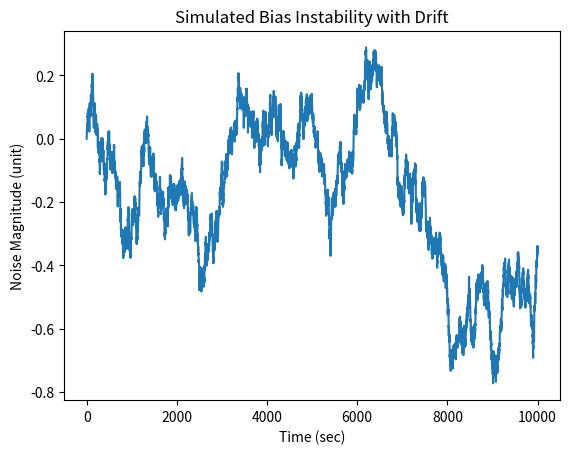

Generate this figure with matplotlib: (Note: this script raises an exception after producing the figure.)
import numpy as np
import matplotlib.pyplot as plt

#number of points in the sequence
N = 10000
#correlation time 
Tc = 1000 #TODO:  make this adjustable 
#array of magnitudes
b = np.zeros(shape=(N,))

for i in range(1, N):
    bdot = (-1/Tc)*b[i-1] + 0.01*np.random.randn(1)
    b[i] = b[i-1]+bdot

t = np.linspace(0, N, N)

plt.plot(t, b)

plt.title("Simulated Bias Instability with Drift")
plt.xlabel("Time (sec)")
plt.ylabel("Noise Magnitude (unit)")
plt.grid(b=True)
plt.show()